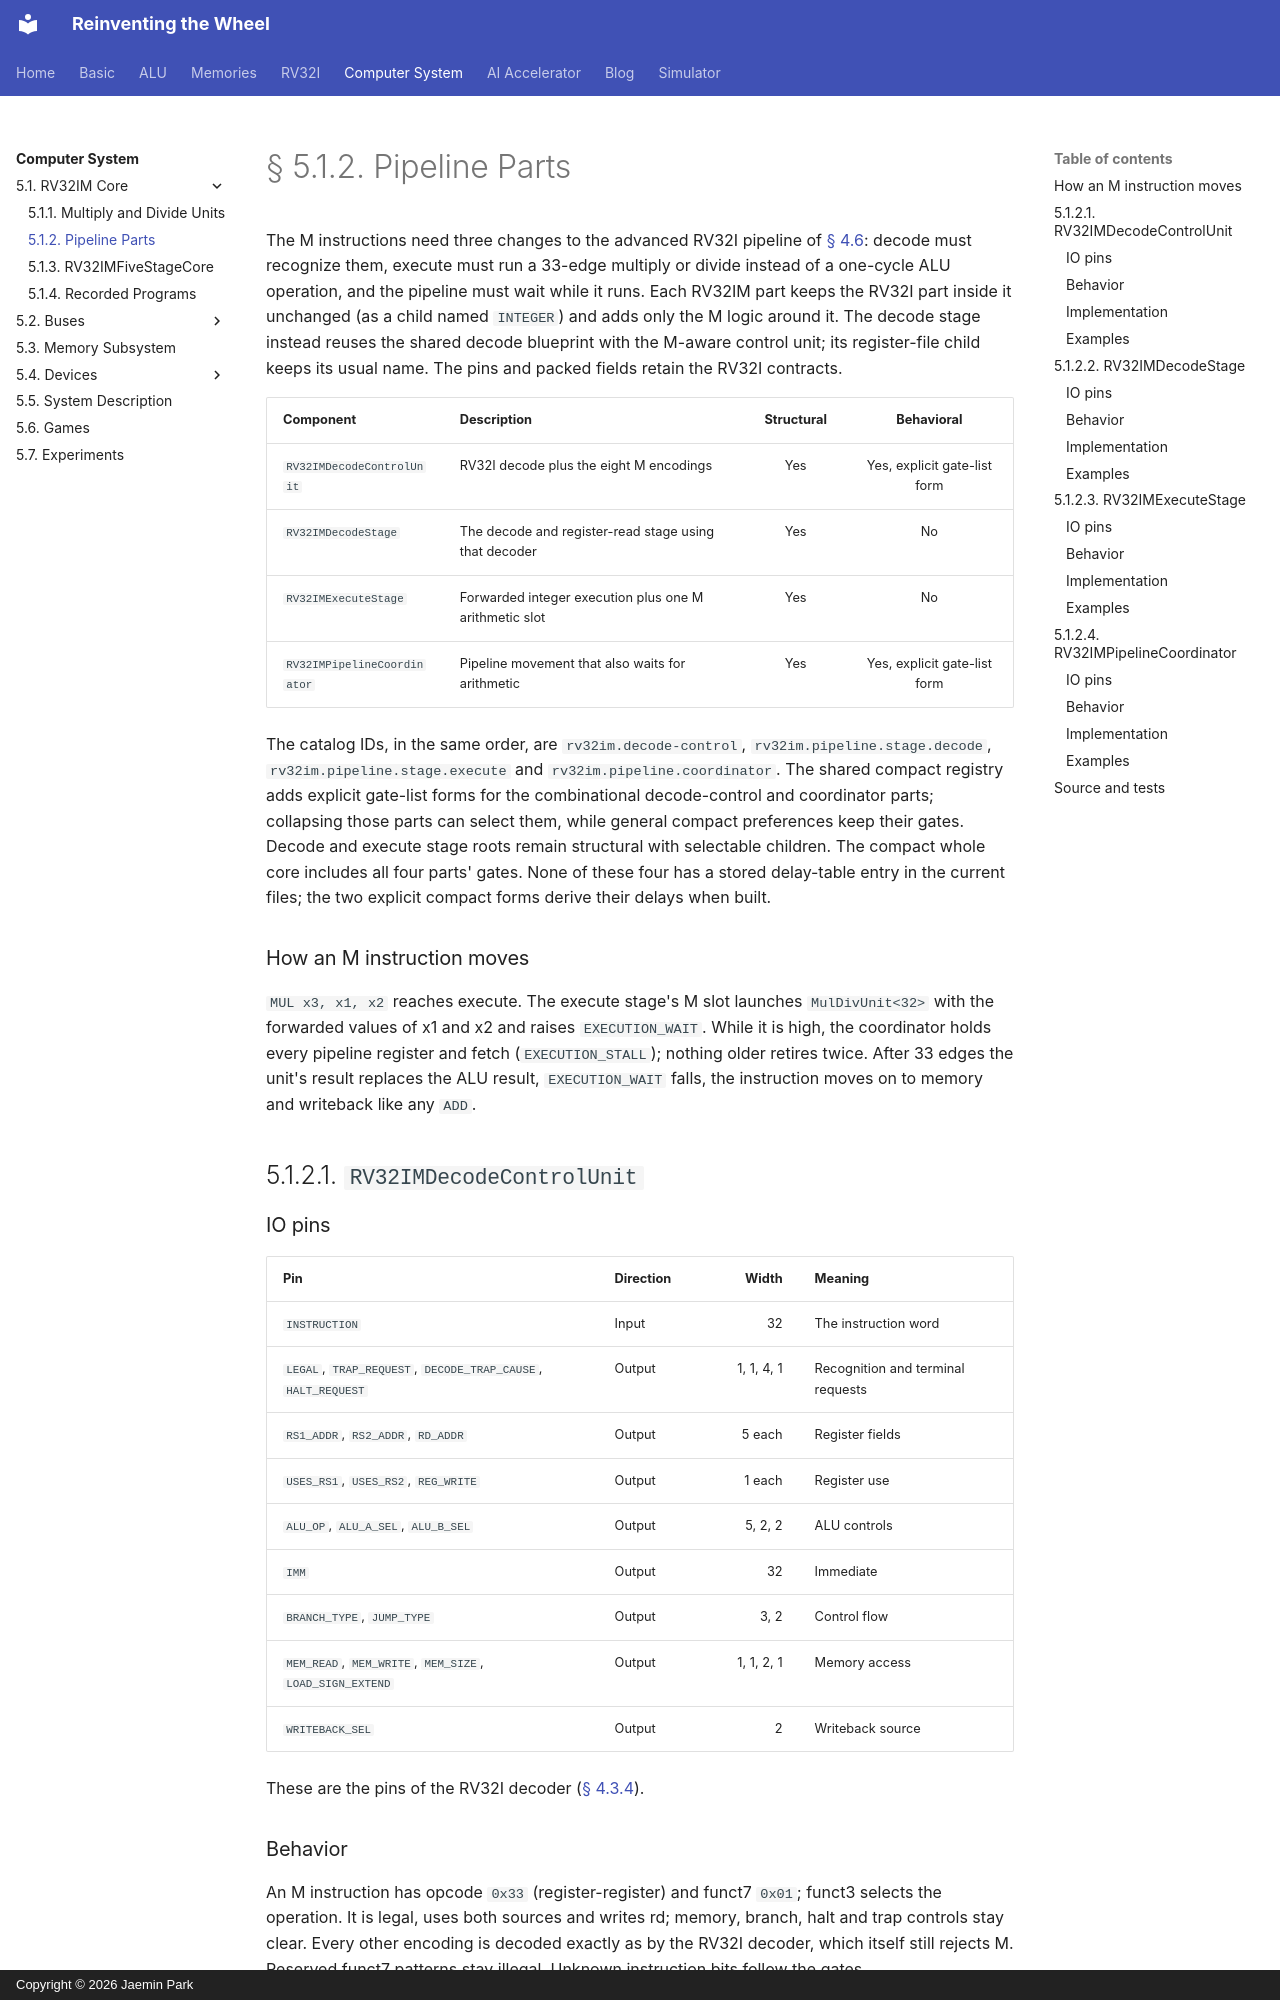

repository: arnold518/reinventing-the-wheel · page: system/5.1/pipeline/index.html · generator: mkdocs · copyright: Copyright © 2026 Jaemin Park

# § 5.1.2. Pipeline Parts

The M instructions need three changes to the advanced RV32I pipeline of
[§ 4.6](../../rv32i/4.6/index.md): decode must recognize them, execute must
run a 33-edge multiply or divide instead of a one-cycle ALU operation, and
the pipeline must wait while it runs. Each RV32IM part keeps the RV32I part
inside it unchanged (as a child named `INTEGER`) and adds only the M logic
around it. The decode stage instead reuses the shared decode blueprint with
the M-aware control unit; its register-file child keeps its usual name.
The pins and packed fields retain the RV32I contracts.

| Component | Description | Structural | Behavioral |
| --- | --- | :---: | :---: |
| `RV32IMDecodeControlUnit` | RV32I decode plus the eight M encodings | Yes | Yes, explicit gate-list form |
| `RV32IMDecodeStage` | The decode and register-read stage using that decoder | Yes | No |
| `RV32IMExecuteStage` | Forwarded integer execution plus one M arithmetic slot | Yes | No |
| `RV32IMPipelineCoordinator` | Pipeline movement that also waits for arithmetic | Yes | Yes, explicit gate-list form |

The catalog IDs, in the same order, are `rv32im.decode-control`,
`rv32im.pipeline.stage.decode`, `rv32im.pipeline.stage.execute` and
`rv32im.pipeline.coordinator`. The shared compact registry adds explicit
gate-list forms for the combinational decode-control and coordinator parts;
collapsing those parts can select them, while general compact preferences
keep their gates. Decode and execute stage roots remain structural with
selectable children. The compact whole core includes all four parts' gates.
None of these four has a stored delay-table entry in the current files;
the two explicit compact forms derive their delays when built.

### How an M instruction moves

`MUL x3, x1, x2` reaches execute. The execute stage's M slot launches
`MulDivUnit<32>` with the forwarded values of x1 and x2 and raises
`EXECUTION_WAIT`. While it is high, the coordinator holds every pipeline
register and fetch (`EXECUTION_STALL`); nothing older retires twice. After
33 edges the unit's result replaces the ALU result, `EXECUTION_WAIT` falls,
the instruction moves on to memory and writeback like any `ADD`.

## 5.1.2.1. `RV32IMDecodeControlUnit`

### IO pins

| Pin | Direction | Width | Meaning |
| --- | --- | ---: | --- |
| `INSTRUCTION` | Input | 32 | The instruction word |
| `LEGAL`, `TRAP_REQUEST`, `DECODE_TRAP_CAUSE`, `HALT_REQUEST` | Output | 1, 1, 4, 1 | Recognition and terminal requests |
| `RS1_ADDR`, `RS2_ADDR`, `RD_ADDR` | Output | 5 each | Register fields |
| `USES_RS1`, `USES_RS2`, `REG_WRITE` | Output | 1 each | Register use |
| `ALU_OP`, `ALU_A_SEL`, `ALU_B_SEL` | Output | 5, 2, 2 | ALU controls |
| `IMM` | Output | 32 | Immediate |
| `BRANCH_TYPE`, `JUMP_TYPE` | Output | 3, 2 | Control flow |
| `MEM_READ`, `MEM_WRITE`, `MEM_SIZE`, `LOAD_SIGN_EXTEND` | Output | 1, 1, 2, 1 | Memory access |
| `WRITEBACK_SEL` | Output | 2 | Writeback source |

These are the pins of the RV32I decoder ([§ 4.3.4](../../rv32i/4.3/instruction-decoder.md)).
